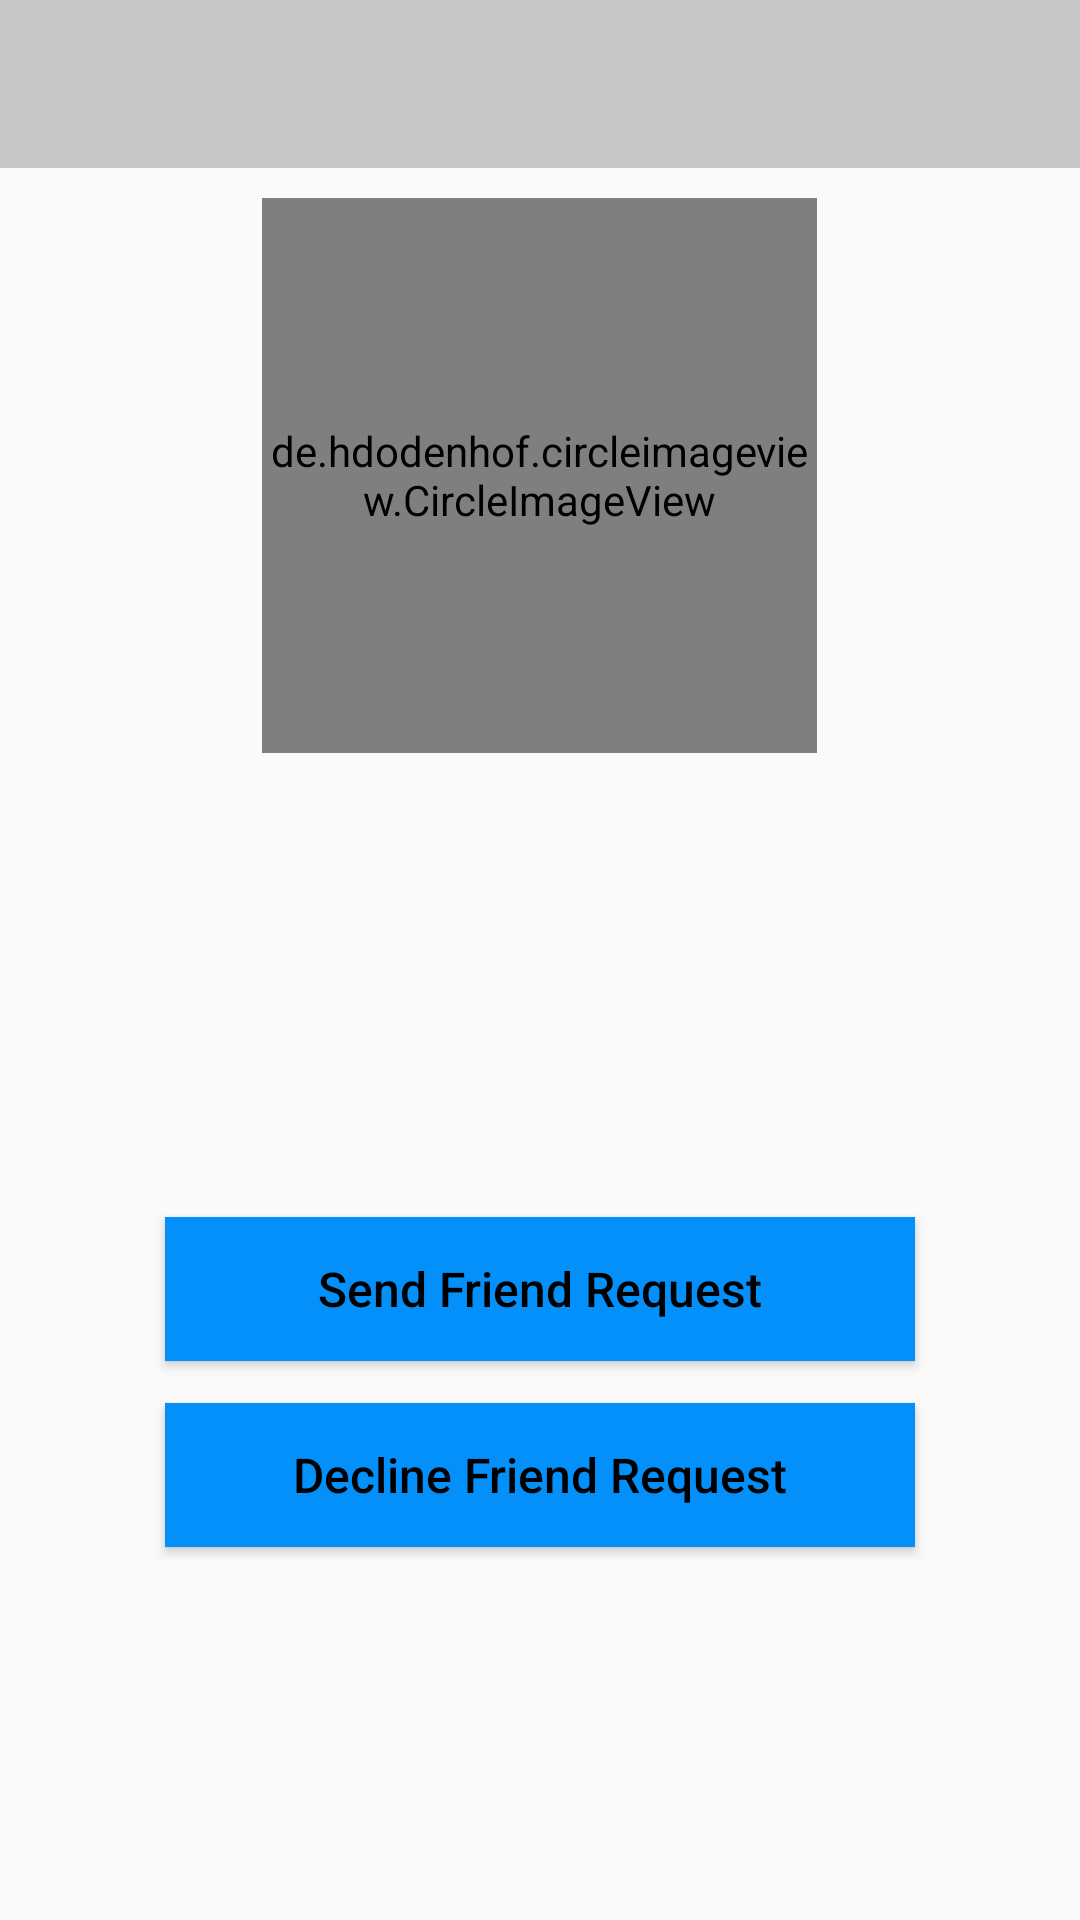

This screen was rendered from an Android layout file. Write that file and the resources it references.
<!-- AndroidManifest.xml: application theme AppTheme -->
<!-- res/layout/activity_profile_chat.xml -->
<?xml version="1.0" encoding="utf-8"?>
<ScrollView xmlns:android="http://schemas.android.com/apk/res/android"
    android:layout_width="match_parent"
    android:layout_height="match_parent">

    <RelativeLayout xmlns:android="http://schemas.android.com/apk/res/android"
        xmlns:app="http://schemas.android.com/apk/res-auto"
        xmlns:tools="http://schemas.android.com/tools"
        android:layout_width="match_parent"
        android:layout_height="match_parent"
        tools:context="com.harysaydev.amikpgrikbmquiz.chat.Profile.ProfileActivity"
        android:gravity="center_horizontal"
        android:layout_gravity="center_horizontal">

        <include
            android:id="@+id/single_profile_toolbar"
            layout="@layout/all_app_bar_layout" />

        <LinearLayout
            android:id="@+id/layOne"
            android:layout_below="@id/single_profile_toolbar"
            android:orientation="vertical"
            android:layout_width="match_parent"
            android:layout_height="wrap_content"
            android:gravity="center_horizontal">
            <FrameLayout
                android:layout_width="wrap_content"
                android:layout_height="wrap_content">
                <de.hdodenhof.circleimageview.CircleImageView
                    android:id="@+id/visit_user_profile_image"
                    android:layout_width="185dp"
                    android:layout_height="185dp"
                    android:layout_marginTop="10dp"
                    android:src="@drawable/default_profile_image"
                    app:civ_border_color="@color/colorPrimary"
                    app:civ_border_width="1dp" />
                <ImageView
                    android:visibility="visible"
                    android:id="@+id/visit_verified_icon"
                    android:layout_width="23dp"
                    android:layout_height="23dp"
                    app:srcCompat="@drawable/ic_check_circle_blue"
                    android:layout_marginTop="155dp"
                    android:layout_marginStart="151dp"
                    />
            </FrameLayout>
        </LinearLayout>

        <TextView
            android:id="@+id/visitUserProfileName"
            android:layout_width="wrap_content"
            android:layout_height="wrap_content"
            android:layout_below="@id/layOne"
            android:layout_centerInParent="true"
            android:layout_marginTop="15dp"
            android:gravity="center"
            android:text=""
            android:textColor="#000000"
            android:textSize="20sp" />

        <TextView
            android:visibility="visible"
            android:id="@+id/visit_work"
            android:layout_width="wrap_content"
            android:layout_height="wrap_content"
            android:layout_below="@id/visitUserProfileName"
            android:layout_centerInParent="true"
            android:gravity="center"
            android:text=""
            android:textColor="#000000"
            android:textStyle="normal"
            android:textSize="16sp"/>

        <TextView
            android:id="@+id/visitUserProfileStatus"
            android:layout_width="wrap_content"
            android:layout_height="wrap_content"
            android:layout_below="@id/visit_work"
            android:layout_centerInParent="true"
            android:gravity="center"
            android:text=""
            android:textSize="15.5sp" />

        <TextView
            android:visibility="gone"
            android:id="@+id/go_my_profile"
            android:layout_width="wrap_content"
            android:layout_height="wrap_content"
            android:layout_below="@id/visitUserProfileStatus"
            android:layout_centerInParent="true"
            android:gravity="center"
            android:text="Edit Profile"
            android:textSize="18sp"
            android:textColor="@color/colorPrimary"
            android:textStyle="bold"
            android:layout_marginTop="50dp"
            />

        <Button
            android:id="@+id/visitUserFrndRqstSendButton"
            android:layout_width="250dp"
            android:layout_height="wrap_content"
            android:layout_below="@id/visitUserProfileStatus"
            android:layout_centerHorizontal="true"
            android:layout_marginTop="70dp"
            android:layout_marginBottom="07dp"
            android:background="#0390FB"
            android:paddingLeft="40dp"
            android:paddingRight="40dp"
            android:text="Send Friend Request"
            android:textAllCaps="false"
            android:textColor="#000000"
            android:textSize="16sp" />

        <Button
            android:id="@+id/visitUserFrndRqstDeclineButton"
            android:layout_width="250dp"
            android:layout_height="wrap_content"
            android:layout_below="@id/visitUserFrndRqstSendButton"
            android:layout_centerHorizontal="true"
            android:layout_marginTop="07dp"
            android:layout_marginBottom="50dp"
            android:background="#0390FB"
            android:paddingLeft="40dp"
            android:paddingRight="40dp"
            android:text="Decline Friend Request"
            android:textAllCaps="false"
            android:textColor="#000000"
            android:textSize="16sp"

            />

    </RelativeLayout>
</ScrollView>
<!-- res/layout/all_app_bar_layout.xml (included above) -->
<?xml version="1.0" encoding="utf-8"?>
<androidx.appcompat.widget.Toolbar xmlns:android="http://schemas.android.com/apk/res/android"

    android:id="@+id/main_appbar"
    android:layout_width="match_parent"
    android:layout_height="wrap_content"

    android:background="#c7c7c7">
</androidx.appcompat.widget.Toolbar>
<!-- resources referenced by this layout -->
<resources>
  <color name="colorPrimary">#b4485f</color>
  <!-- drawable ic_check_circle_blue (drawable-v21) -->
  <?xml version="1.0" encoding="UTF-8" standalone="no"?>
  <vector xmlns:android="http://schemas.android.com/apk/res/android" android:height="24dp" android:viewportHeight="24.0" android:viewportWidth="24.0" android:width="24dp">
      <path android:fillColor="#2979FF" android:pathData="M12,2C6.48,2 2,6.48 2,12s4.48,10 10,10 10,-4.48 10,-10S17.52,2 12,2zM10,17l-5,-5 1.41,-1.41L10,14.17l7.59,-7.59L19,8l-9,9z"/>
  </vector>
  <style name="AppTheme" parent="Theme.AppCompat.Light.DarkActionBar">
          
          <item name="colorPrimary">@color/colorPrimary</item>
          <item name="colorPrimaryDark">@color/colorPrimaryDark</item>
          <item name="colorAccent">@color/colorAccent</item>
          <item name="colorControlNormal">#ffffff</item>
          <item name="colorButtonNormal">@color/colorButtonNormal</item>
          <item name="colorControlActivated">#53c39a</item>
      </style>
  <color name="colorPrimaryDark">#802f40</color>
  <color name="colorAccent">#FF4081</color>
  <color name="colorButtonNormal">#009688</color>
</resources>
